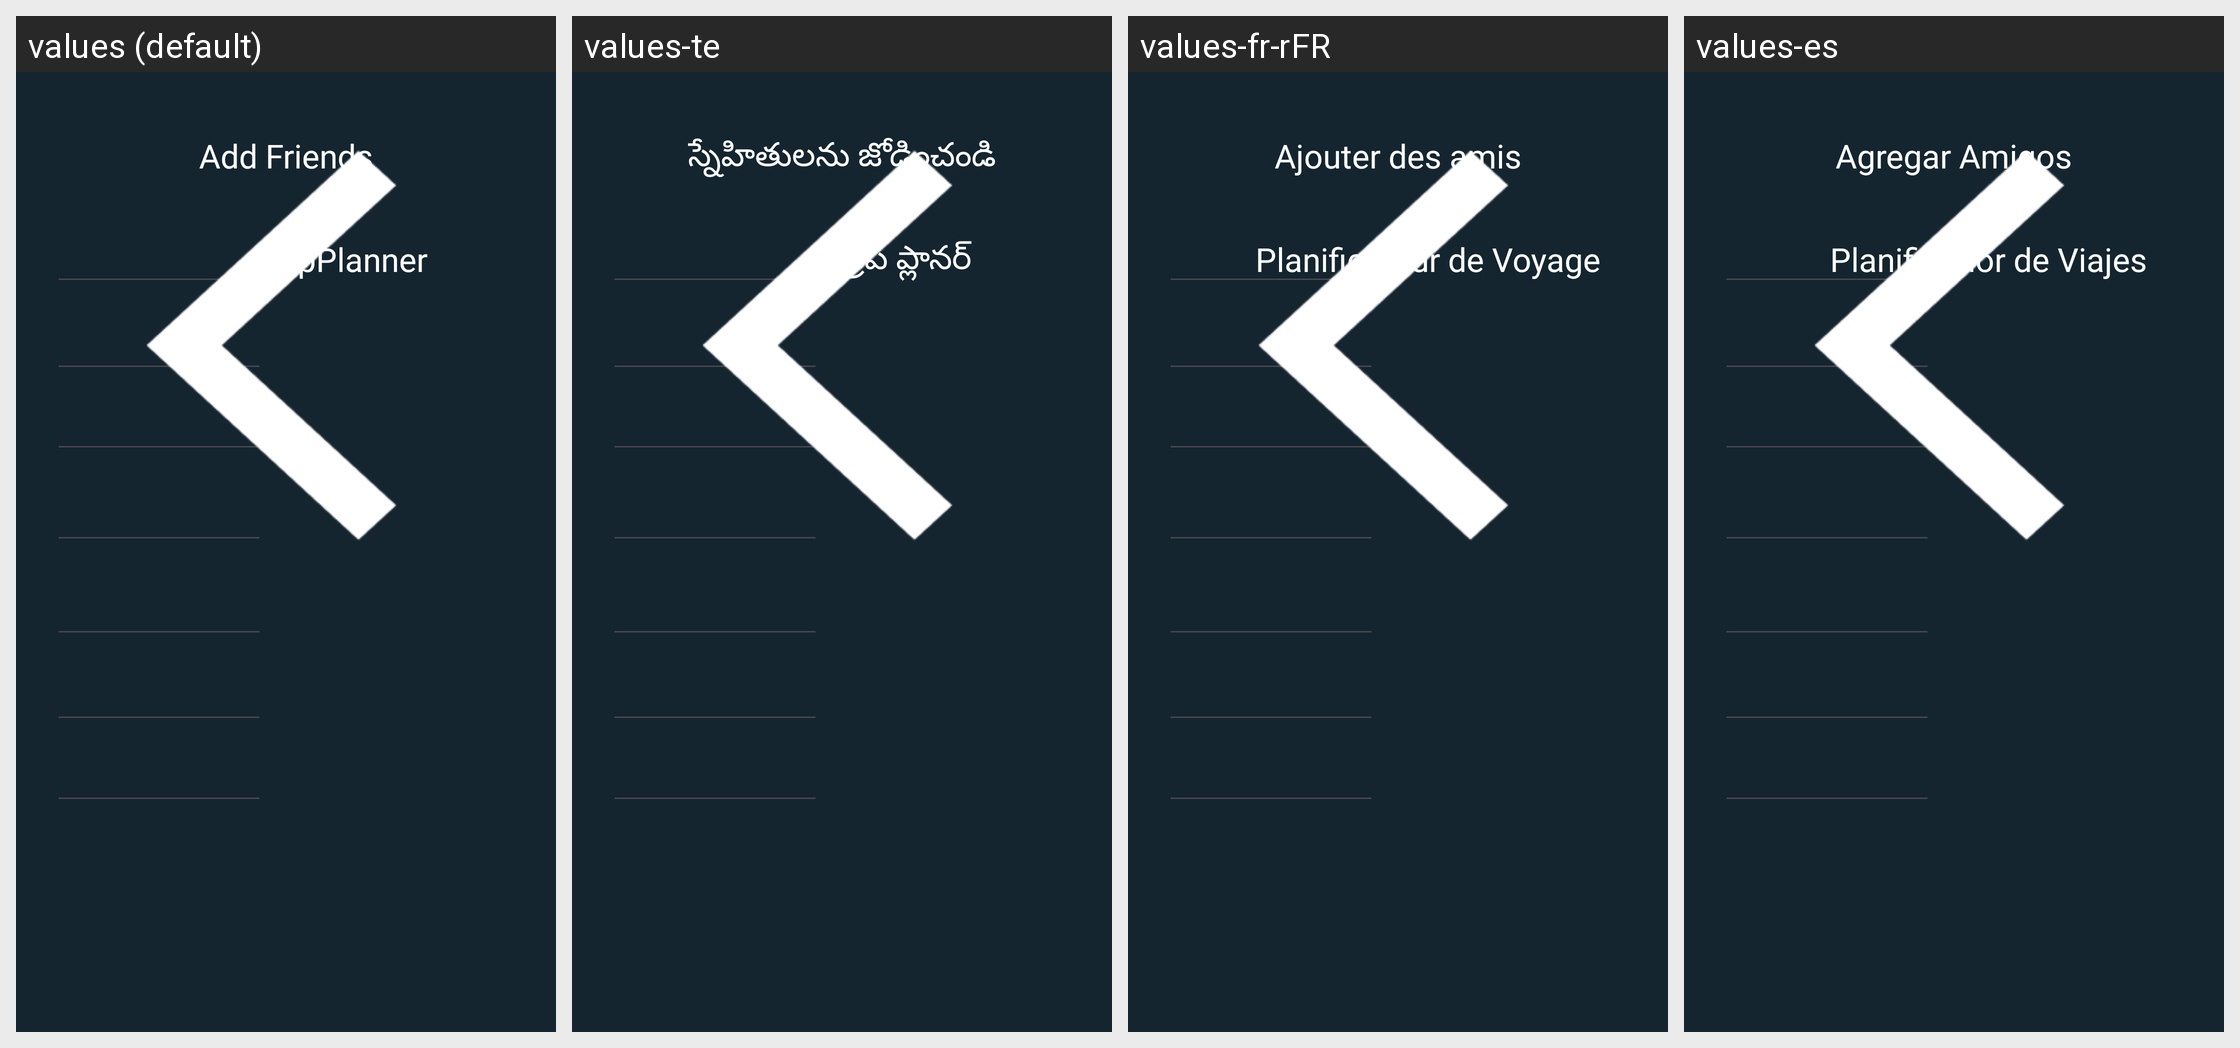

Locale-by-locale string values for the Android screen shown in this grid:
Android screen res/layout/fragment_add_friends.xml rendered under 4 locales, left to right: values (default), values-te, values-fr-rFR, values-es. Device: Nexus 5 (rendered at 1080×1920; each locale shown at half size, 540×960, under a caption strip naming it); theme Theme.TripPlanner.
Other locales in the repository, not shown: values-de-rDE.
Strings drawn on this screen, with the default value and each locale's value (text and hints the layout hard-codes, and strings that could not be matched under every locale, appear in the picture but are not listed):

addfriends
  values: Add Friends
  values-te: స్నేహితులను జోడించండి
  values-fr-rFR: Ajouter des amis
  values-es: Agregar Amigos

owner
  values: TripPlanner
  values-te: ట్రిప్ ప్లానర్
  values-fr-rFR: Planificateur de Voyage
  values-es: Planificador de Viajes
